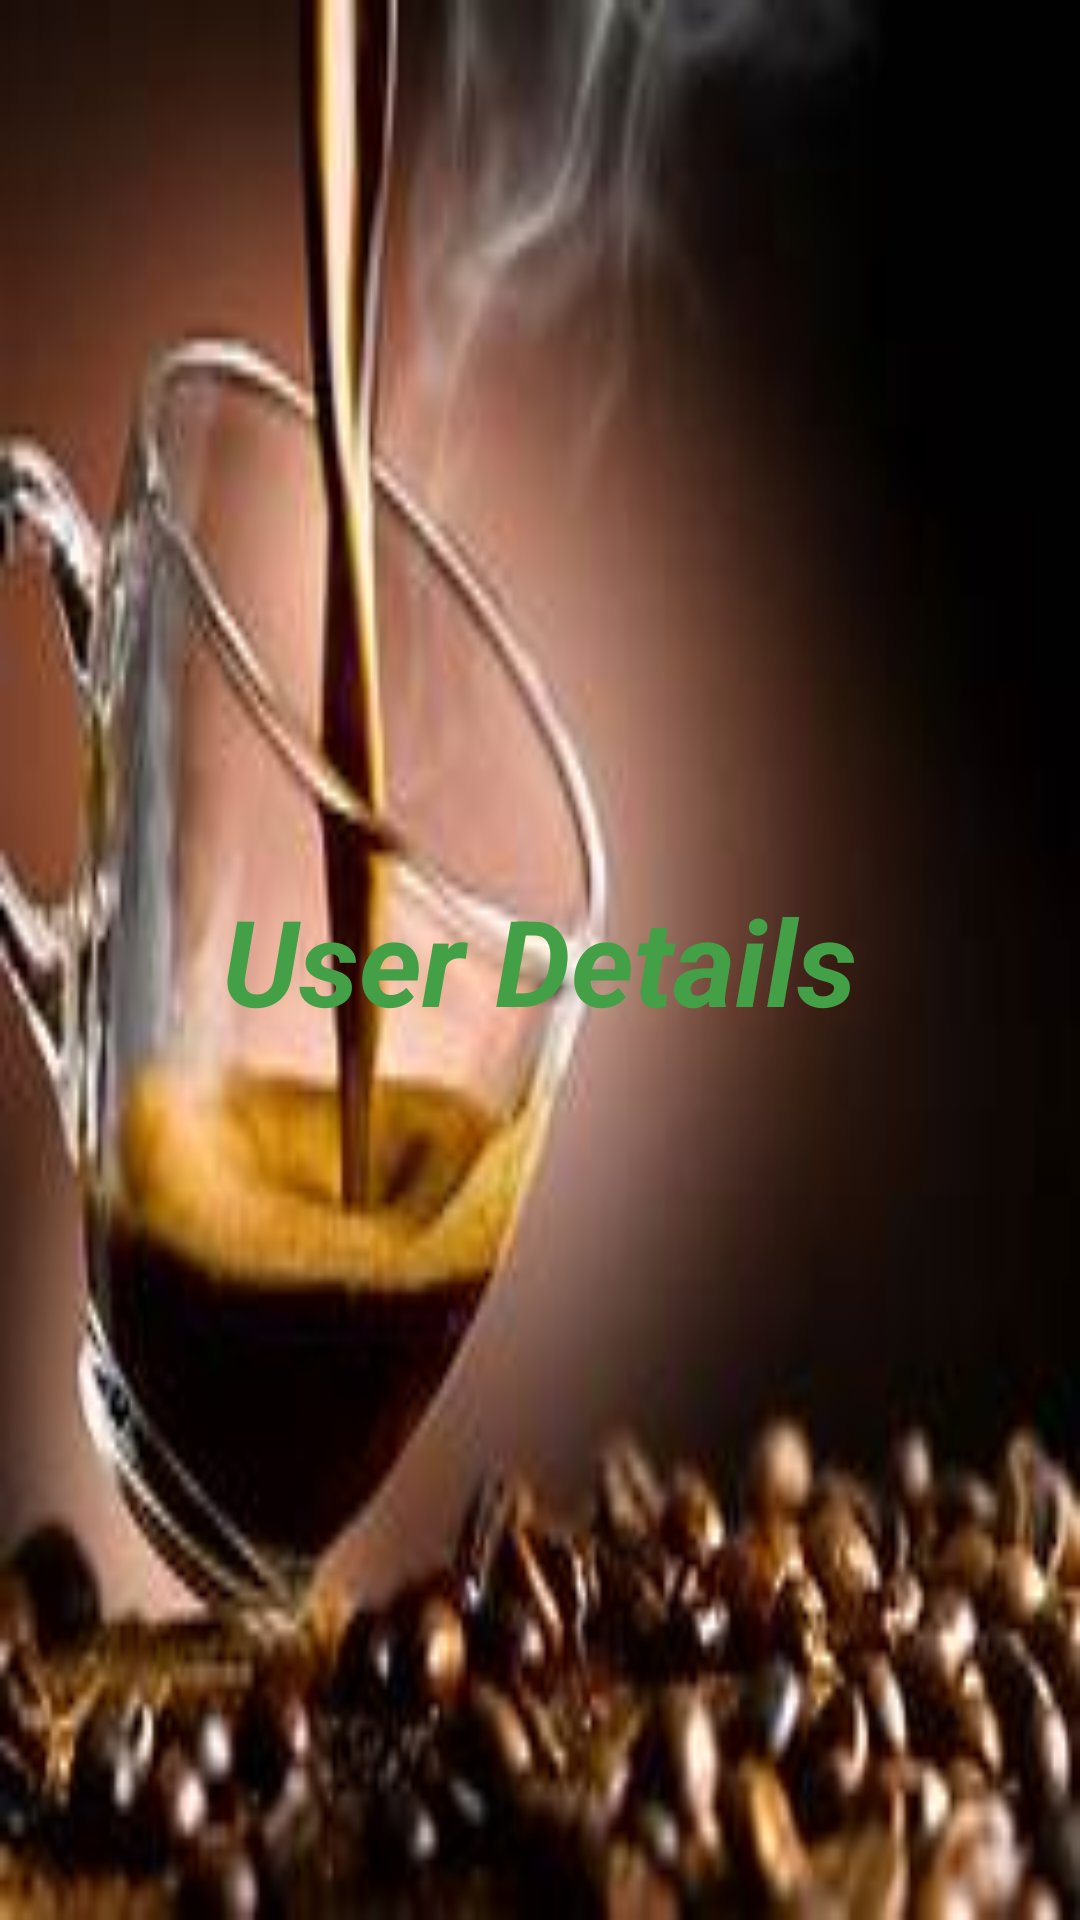

This screen was rendered from an Android layout file. Write that file and the resources it references.
<!-- AndroidManifest.xml: application theme Theme.MyCoffeeShop -->
<!-- res/layout/fragment_notification.xml -->
<?xml version="1.0" encoding="utf-8"?>
<FrameLayout xmlns:android="http://schemas.android.com/apk/res/android"
    xmlns:tools="http://schemas.android.com/tools"
    android:layout_width="match_parent"
    android:layout_height="match_parent"
    xmlns:app="http://schemas.android.com/apk/res-auto"
    android:background="@drawable/coffee"
    tools:context=".view.NotificationFragment">
    <TextView
        android:id="@+id/userFragment"
        android:layout_width="wrap_content"
        android:layout_height="wrap_content"
        android:layout_gravity="center"
        android:text="User Details"
        android:textColor="#43a047"
        android:textSize="40sp"
        android:textStyle="italic|bold"
        app:layout_constraintBottom_toBottomOf="parent"
        app:layout_constraintEnd_toEndOf="parent"
        app:layout_constraintHorizontal_bias="0.5"
        app:layout_constraintStart_toStartOf="parent"
        app:layout_constraintTop_toTopOf="parent" />
</FrameLayout>
<!-- resources referenced by this layout -->
<resources>
  <!-- drawable coffee: jpg bitmap (drawable, 8355 bytes) -->
  <style name="Theme.MyCoffeeShop" parent="Base.Theme.MyCoffeeShop" />
  <style name="Base.Theme.MyCoffeeShop" parent="Theme.Material3.DayNight.NoActionBar">
          
          
          
  
      </style>
</resources>
